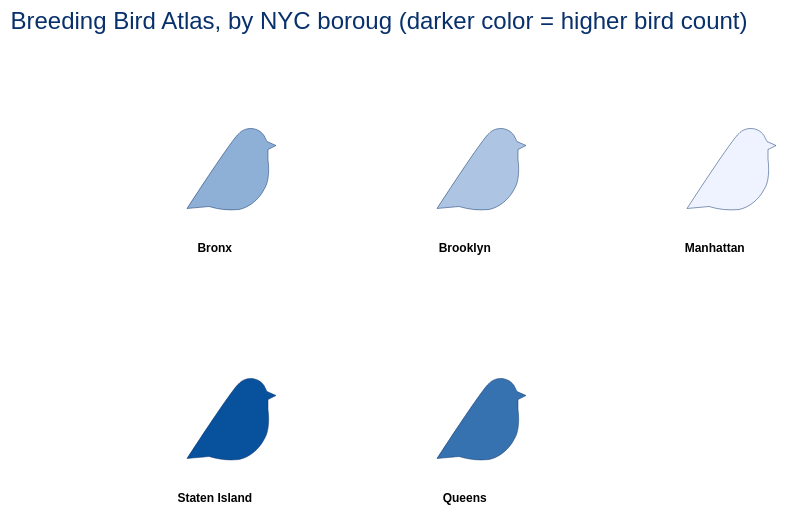
D3 v7 page, settled after 480 driven frames (8 s of simulated time); the page loaded 1 data file(s).



        // data - 'Breeding Bird Atlas' count in NYC counties
        // https://data.ny.gov/Energy-Environment/Breeding-Bird-Atlases/vk8g-ypxi
        d3.csv("birds.csv").then(dataset => {  

        // format the data 
        dataset.forEach(function(d){
            d.county = d.county;
            d.count = +d.count;
        });

        // color with scales, d3 min and max 
        const maxData = d3.max(dataset, d=>d.count);
        const minData = d3.min(dataset, d=>d.count);
        const myColor = d3.scaleLinear()
                        .domain([minData, maxData])
                        // used the lightest and darkest blues from color brewer 5 color single hue palette
                        .range(["#eff3ff", "#08519c"]);
        
        // QUANTIZE COLOR SCALE - CREATES BUCKETS FOR DATA - USE THIS IN FUTURE
        // colorscale
        // Colorbrewer 3-class Greens Color Palette
        // const myColor = d3.scaleQuantize()
                          // .domain([minData, maxData])
                          // .range(["#e5f5e0", "#a1d99b","#31a354"]);
    
        // original bird SVG
        // M30,80
        // c10,3 19,4 30,3
        // c10,-2 20,-10 25,-20
        // c7,-10 4,-30 4,-30
        // c0,-1 0,-10 0,-10
        // l8,-4
        // L88,15
        // c0,0 -2,-4 -3,-6
        // c-7,-10 -20,-8 -25,-2
        // C54,11 8,82 8,82
        // S30,80 30,80z

        // draw with d3.line()                 
        const birdGenerator = d3.line();

        // SVG path for bird       
        //const bird  = ["M30,80 c10,3 19,4 30,3 c10,-2 20,-10 25,-20 c7,-10 4,-30 4,-30 c0,-1 0,-10 0,-10 l8,-4 L88,15 c0,0 -2,-4 -3,-6 c-7,-10 -20,-8 -25,-2 C54,11 8,82 8,82 S30,80 30,80z"];

        const bird  = ["M30,80, c10,3 19,4 30,3, c10,-2 20,-10 25,-20, c7,-10 4,-30 4,-30, c0,-1 0,-10 0,-10, l8,-4, L88,15, c0,0 -2,-4 -3,-6, c-7,-10 -20,-8 -25,-2, C54,11 8,82 8,82, S30,80 30,80z"];
        

        // COMMENT SHORTCUT: COMMAND + K ,C
        // UN-COMMENT SHORTCUT: COMMAND + K ,U
        // const bird = [
        // [30,80],
        // [10,3, 19,4, 30,3],
        // [10,-2, 20,-10, 25,-20],
        // [7,-10, 4,-30, 4,-30],
        // [0,-1, 0,-10 ,0,-10],
        // [8,-4],
        // [88,15],
        // [0,0, -2,-4, -3,-6],
        // [-7,-10, -20,-8, -25,-2],
        // [54,11, 8,82, 8,82],
        // [30,80, 30,80]
        // ];

        const pathString = birdGenerator(bird);
        const perRow = 3;
        const size = 250;
        const sizeY = 250;

        const svg = d3.select("svg");

        //making groups
        const g = svg.selectAll("g")
                      .data(dataset, d=>d)
                      .enter()
                      .append("g")
                      .attr("transform", (d,i)=>{
                        const x = (i % perRow + 1) * size;
                        const y = (Math.floor(i/perRow)+.55) * sizeY;
                        return 'translate(' + [x,y] + ')';})
                      // .attr("fill", d=> myColor(d.height))
                      // .attr("stroke", "#00441b")
                      // .attr("stroke-width", "1px");
                      // see what happens if you apply ^^ here instead of below

        g.append("path")
            // MY MISTAKE WAS HERE
            // NEEDED TO REFERENCE 'bird'
            // I HAD PUT 'pathString' - incorrect!
            .attr("d", bird)
            .attr("fill", d=> myColor(d.count))
            // use darker blue for stroke
            .attr("stroke", "#08306b")
            .attr("stroke-width", ".5px");

        // create Labels
        g.append("text")
            // x coordinate
            .attr("x", size/7)
            // y coordinate
            .attr("y", size - 130)
            // horizontal text alignment 
            .attr("text-anchor", "middle")
            // y coordinate offset
            .attr("dy", "5px")
            .attr("class","labels")
            // text 
            .text(d=>d.county);


        // create title
        // *difference between svg.append text and g.append tex
        svg.append("text")
            // x coordinate
            .attr("x", 450)
            // y coordinate
            .attr("y", 40)
            // horizontal text alignment
            .attr("text-anchor", "middle")
            .attr("fill", "#08306b")
            .attr("class", "title")
            .text("Breeding Bird Atlas, by NYC boroug (darker color = higher bird count)"); //the text 

        });
        

        

### data: birds.csv
?county, count
Bronx, 868
Brooklyn, 664
Manhattan, 232
Staten Island, 1752
Queens, 1444